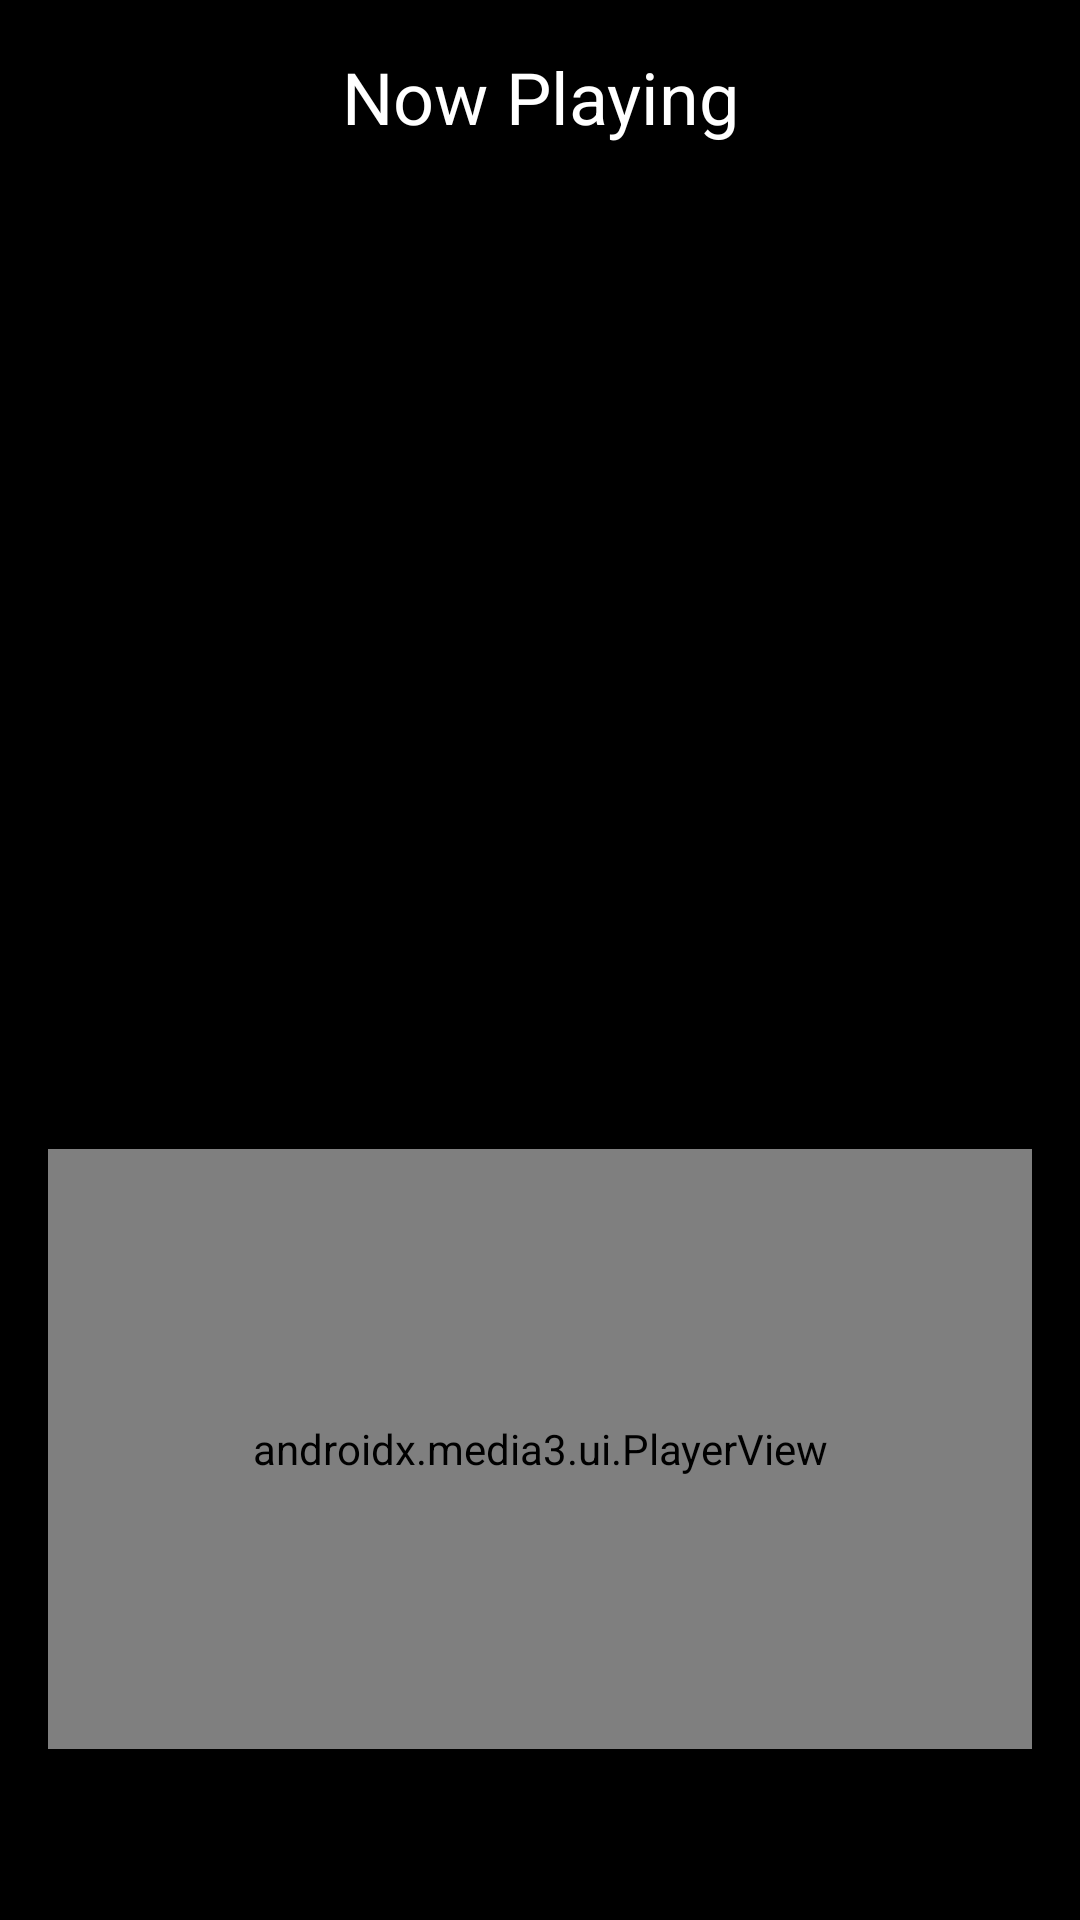

Layout XML and referenced resources for this Android screen:
<!-- AndroidManifest.xml: application theme Theme.PhilOApp -->
<!-- res/layout/activity_player.xml -->
<?xml version="1.0" encoding="utf-8"?>
<LinearLayout xmlns:android="http://schemas.android.com/apk/res/android"
    xmlns:app="http://schemas.android.com/apk/res-auto"
    xmlns:tools="http://schemas.android.com/tools"
    android:id="@+id/main"
    android:layout_width="match_parent"
    android:layout_height="match_parent"
    android:orientation="vertical"
    android:background="@color/black"
    android:padding="16dp"
    android:gravity="center_horizontal"
    tools:context=".PlayerActivity">

    <TextView
        android:layout_width="match_parent"
        android:layout_height="wrap_content"
        android:text="Now Playing"
        android:textColor="@color/white"
        android:textSize="24sp"
        android:gravity="center_horizontal"
        android:layout_marginBottom="16dp"/>

    <FrameLayout
        android:layout_width="wrap_content"
        android:layout_height="wrap_content">

        <ImageView
            android:layout_width="148dp"
            android:layout_height="146dp"
            android:id="@+id/song_cover_image_view"
            android:layout_gravity="center"
            />

        <ImageView
            android:layout_width="220dp"
            android:layout_height="220dp"
            android:id="@+id/song_gif_image_view"
            android:visibility="invisible"
            android:layout_gravity="center"
            />

    </FrameLayout>


    <TextView
        android:layout_width="wrap_content"
        android:layout_height="wrap_content"
        android:textSize="22sp"
        tools:text="Song name"
        android:textColor="@color/white"
        android:layout_marginTop="16dp"
        android:textStyle="bold"
        android:id="@+id/song_title_text_view"/>

    <TextView
        android:layout_width="wrap_content"
        android:layout_height="wrap_content"
        android:textSize="22sp"
        tools:text="Album"
        android:textColor="@color/white"
        android:layout_marginTop="16dp"
        android:id="@+id/song_subtitle_text_view"/>
    
    <androidx.media3.ui.PlayerView
        android:layout_width="match_parent"
        android:layout_height="200dp"
        android:layout_marginTop="8dp"
        app:hide_on_touch="false"
        app:show_timeout="0"
        android:id="@+id/player_view"
        />

</LinearLayout>
<!-- resources referenced by this layout -->
<resources>
  <color name="black">#FF000000</color>
  <color name="white">#FFFFFFFF</color>
  <style name="Theme.PhilOApp" parent="Base.Theme.PhilOApp" />
  <style name="Base.Theme.PhilOApp" parent="Theme.Material3.DayNight.NoActionBar">
          
          
      </style>
</resources>
